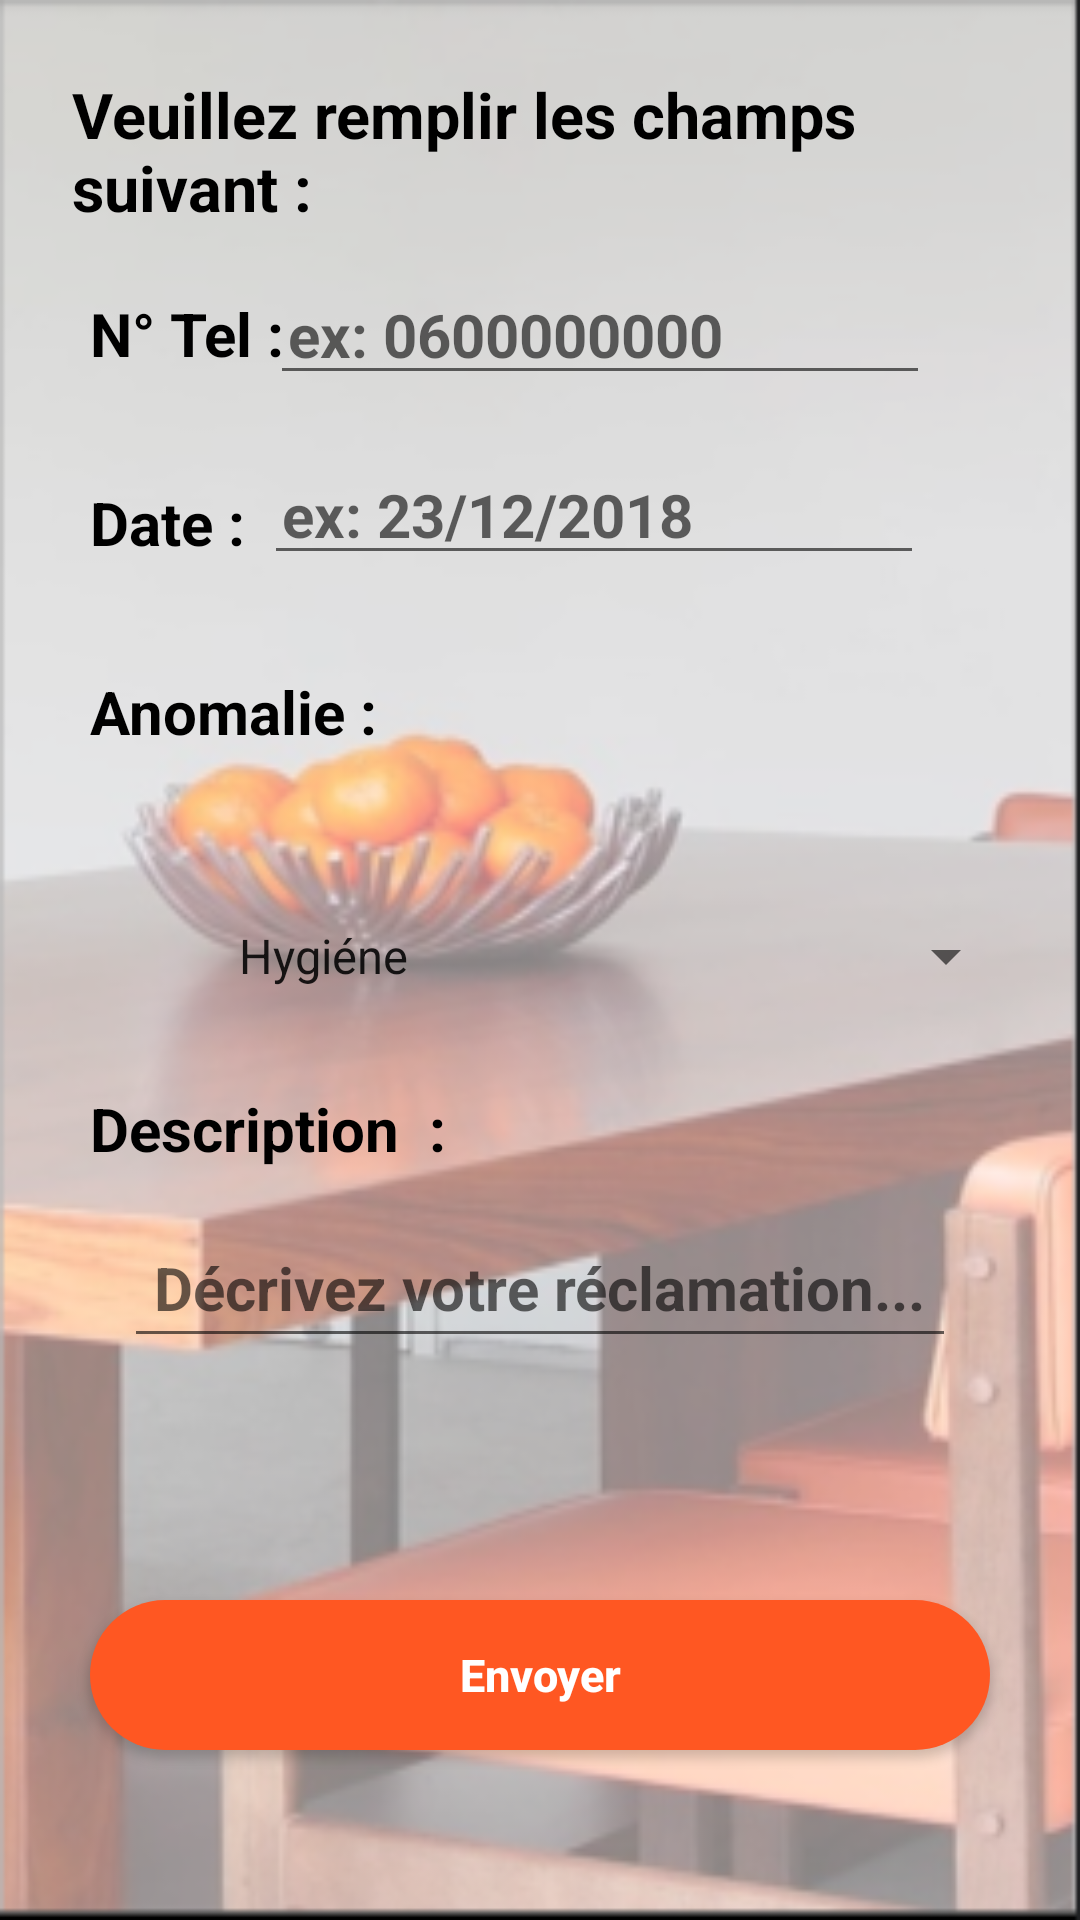

Here is an Android app screen rendered from its layout file. Give the layout XML and the strings, colors and styles it references.
<!-- AndroidManifest.xml: application theme Theme.ResUniv -->
<!-- res/layout/activity_reclamations_etudiant.xml -->
<?xml version="1.0" encoding="utf-8"?>
<androidx.constraintlayout.widget.ConstraintLayout
    xmlns:android="http://schemas.android.com/apk/res/android"
    xmlns:app="http://schemas.android.com/apk/res-auto"
    xmlns:tools="http://schemas.android.com/tools"
    android:layout_width="match_parent"
    android:layout_height="match_parent"
    tools:context=".ActivityReclamationsEtudiant"
    android:background="@drawable/capturefond">

    <TextView
        android:id="@+id/textView"
        android:layout_width="match_parent"
        android:layout_height="wrap_content"
        android:layout_marginStart="24dp"
        android:layout_marginLeft="24dp"
        android:layout_marginTop="24dp"
        android:layout_marginEnd="24dp"
        android:layout_marginRight="24dp"
        android:text="Veuillez remplir les champs suivant : "
        android:textColor="@color/black"
        android:textSize="21sp"
        android:textStyle="bold"
        app:layout_constraintEnd_toEndOf="parent"
        app:layout_constraintStart_toStartOf="parent"
        app:layout_constraintTop_toTopOf="parent" />


    <EditText
        android:id="@+id/set_tel"
        android:layout_width="220dp"
        android:layout_height="40dp"
        android:layout_centerHorizontal="true"
        android:layout_marginTop="15dp"
        android:layout_marginEnd="50dp"
        android:layout_marginRight="50dp"
        android:hint="ex: 0600000000"
        android:inputType="number"
        android:padding="6dp"
        android:textColor="#000"
        android:textSize="20sp"
        android:textStyle="bold"
        app:layout_constraintEnd_toEndOf="parent"
        app:layout_constraintTop_toBottomOf="@+id/textView" />

    <TextView
        android:id="@+id/tel_text"
        android:layout_width="wrap_content"
        android:layout_height="wrap_content"
        android:layout_marginStart="24dp"
        android:layout_marginLeft="24dp"
        android:layout_marginTop="15dp"
        android:padding="6dp"
        android:textColor="@color/black"
        android:text="N° Tel : "
        android:textSize="20sp"
        android:textStyle="bold"
        app:layout_constraintStart_toStartOf="parent"
        app:layout_constraintTop_toBottomOf="@+id/textView" />

    <TextView
        android:id="@+id/date_text"
        android:layout_width="wrap_content"
        android:layout_height="wrap_content"
        android:layout_below="@id/tel_text"
        android:layout_marginStart="24dp"
        android:layout_marginLeft="24dp"
        android:textColor="@color/black"
        android:layout_marginTop="24dp"
        android:padding="6dp"
        android:text="Date : "
        android:textSize="20sp"
        android:textStyle="bold"
        app:layout_constraintStart_toStartOf="parent"
        app:layout_constraintTop_toBottomOf="@+id/tel_text" />


    <EditText
        android:id="@+id/set_date"
        android:layout_width="220dp"
        android:layout_height="40dp"
        android:layout_below="@id/tel_text"
        android:layout_centerHorizontal="true"
        android:layout_marginTop="20dp"
        android:layout_marginEnd="52dp"
        android:layout_marginRight="52dp"
        android:hint="ex: 23/12/2018"
        android:inputType="date"
        android:padding="6dp"
        android:textColor="#000"
        android:textSize="20sp"
        android:textStyle="bold"
        app:layout_constraintEnd_toEndOf="parent"
        app:layout_constraintTop_toBottomOf="@+id/set_tel" />

    <TextView
        android:id="@+id/anomalie_text"
        android:layout_width="wrap_content"
        android:layout_height="wrap_content"
        android:layout_above="@+id/envoyer_button"
        android:layout_alignParentStart="true"
        android:layout_alignParentLeft="true"
        android:layout_alignParentEnd="true"
        android:layout_alignParentRight="true"
        android:layout_marginStart="24dp"
        android:layout_marginLeft="24dp"
        android:textColor="@color/black"
        android:layout_marginTop="24dp"
        android:padding="6dp"
        android:text="Anomalie : "
        android:textSize="20sp"
        android:textStyle="bold"
        app:layout_constraintStart_toStartOf="parent"
        app:layout_constraintTop_toBottomOf="@+id/date_text" />



    <Spinner
        android:id="@+id/spinner_anomalies"
        android:layout_width="wrap_content"
        android:layout_height="24dp"
        android:layout_marginTop="24dp"
        android:textColor="@color/black"
        android:entries="@array/Anomalies"
        app:layout_constraintBottom_toTopOf="@+id/description_text"
        app:layout_constraintEnd_toEndOf="parent"
        app:layout_constraintHorizontal_bias="0.776"
        app:layout_constraintStart_toStartOf="parent"
        app:layout_constraintTop_toBottomOf="@+id/anomalie_text" />

    <TextView
        android:id="@+id/description_text"
        android:layout_width="0dp"
        android:layout_height="wrap_content"
        android:layout_above="@+id/envoyer_button"
        android:layout_alignParentEnd="true"
        android:layout_alignParentRight="true"
        android:layout_marginStart="24dp"
        android:layout_marginLeft="24dp"
        android:layout_marginTop="100dp"
        android:padding="6dp"
        android:textColor="@color/black"
        android:text="Description  : "
        android:textSize="20sp"
        android:textStyle="bold"
        app:layout_constraintStart_toStartOf="parent"
        app:layout_constraintTop_toBottomOf="@+id/anomalie_text" />

    <EditText
        android:id="@+id/set_description"
        android:layout_width="wrap_content"
        android:layout_height="wrap_content"
        android:layout_marginTop="10dp"
        android:gravity="top"
        android:hint="Décrivez votre réclamation..."
        android:lineHeight="@dimen/cardview_compat_inset_shadow"
        android:padding="10dp"
        android:textColor="#000"
        android:textSize="20sp"
        android:textStyle="bold"
        app:layout_constraintEnd_toEndOf="parent"
        app:layout_constraintStart_toStartOf="parent"
        app:layout_constraintTop_toBottomOf="@+id/description_text" />

    <Button
        android:id="@+id/envoyer_button"
        android:layout_width="300dp"
        android:layout_height="50dp"
        android:layout_alignParentBottom="true"
        android:layout_centerHorizontal="true"
        android:layout_marginStart="50dp"
        android:layout_marginLeft="50dp"
        android:layout_marginTop="24dp"
        android:layout_marginEnd="50dp"
        android:layout_marginRight="50dp"
        android:background="@drawable/arrondir"
        android:padding="10dp"
        android:text="Envoyer"
        android:textAllCaps="false"
        android:textColor="#fff"
        android:textSize="15sp"
        android:textStyle="bold"
        app:layout_constraintBottom_toBottomOf="parent"
        app:layout_constraintEnd_toEndOf="parent"
        app:layout_constraintStart_toStartOf="parent"
        app:layout_constraintTop_toBottomOf="@+id/set_description" />

</androidx.constraintlayout.widget.ConstraintLayout>
<!-- resources referenced by this layout -->
<resources>
  <string-array name="Anomalies">
          <item>Hygiéne</item>
          <item>Qualité de service</item>
          <item>Comportement du personnel</item>
      </string-array>
  <!-- drawable arrondir (drawable) -->
  <?xml version="1.0" encoding="utf-8"?>
  <shape xmlns:android="http://schemas.android.com/apk/res/android">
      <solid android:color="#FF5722"/>
      <corners android:radius="70dp"/>
  </shape>
  <!-- drawable capturefond: png bitmap (drawable, 122833 bytes) -->
  <style name="Theme.ResUniv" parent="Theme.MaterialComponents.DayNight.DarkActionBar">
          
          <item name="colorPrimary">#FF5722</item>
          <item name="colorPrimaryVariant">#FF5722</item>
          <item name="colorOnPrimary">@color/white</item>
          
          <item name="colorSecondary">@color/teal_200</item>
          <item name="colorSecondaryVariant">@color/teal_700</item>
          <item name="colorOnSecondary">@color/black</item>
          
          <item name="android:statusBarColor" tools:targetApi="l">?attr/colorPrimaryVariant</item>
          
      </style>
  <!-- not gathered from this repository: default colours our renderer supplied (Android Studio template values) -->
  <color name="teal_200">#FF03DAC5</color>
  <color name="teal_700">#FF018786</color>
  <color name="black">#FF000000</color>
  <color name="white">#FFFFFFFF</color>
</resources>
